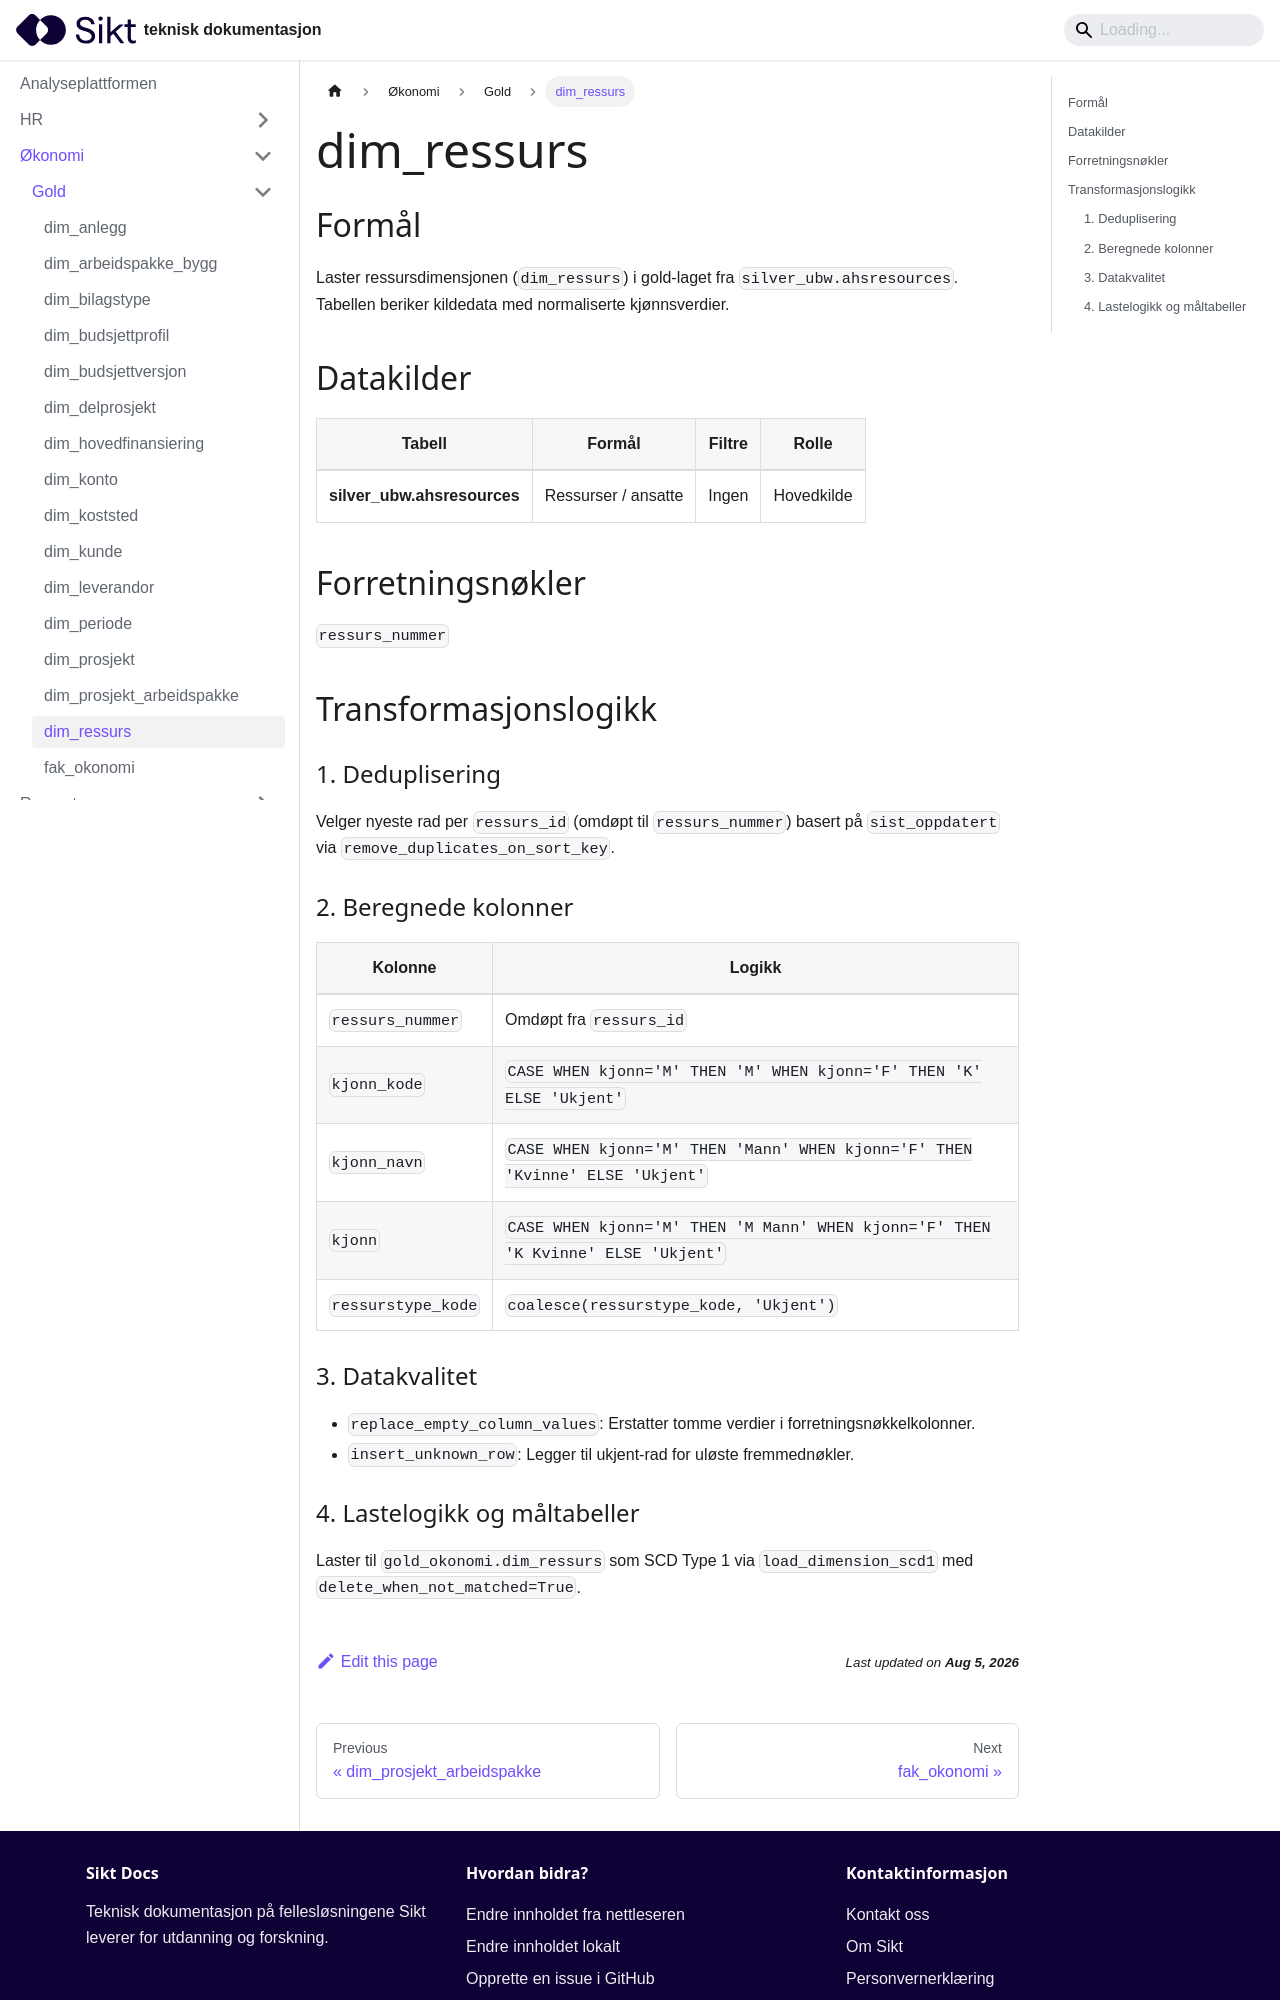

repository: sikt-no/docs · page: docs/ap/okonomi/gold/dim_ressurs/index.html · generator: docusaurus

# dim_ressurs

## Formål

Laster ressursdimensjonen (`dim_ressurs`) i gold-laget fra `silver_ubw.ahsresources`. Tabellen beriker kildedata med normaliserte kjønnsverdier.

## Datakilder

| Tabell                      | Formål              | Filtre | Rolle      |
| --------------------------- | ------------------- | ------ | ---------- |
| **silver_ubw.ahsresources** | Ressurser / ansatte | Ingen  | Hovedkilde |

## Forretningsnøkler

`ressurs_nummer`

## Transformasjonslogikk

### 1. Deduplisering

Velger nyeste rad per `ressurs_id` (omdøpt til `ressurs_nummer`) basert på `sist_oppdatert` via `remove_duplicates_on_sort_key`.

### 2. Beregnede kolonner

| Kolonne            | Logikk                                                                           |
| ------------------ | -------------------------------------------------------------------------------- |
| `ressurs_nummer`   | Omdøpt fra `ressurs_id`                                                          |
| `kjonn_kode`       | `CASE WHEN kjonn='M' THEN 'M' WHEN kjonn='F' THEN 'K' ELSE 'Ukjent'`             |
| `kjonn_navn`       | `CASE WHEN kjonn='M' THEN 'Mann' WHEN kjonn='F' THEN 'Kvinne' ELSE 'Ukjent'`     |
| `kjonn`            | `CASE WHEN kjonn='M' THEN 'M Mann' WHEN kjonn='F' THEN 'K Kvinne' ELSE 'Ukjent'` |
| `ressurstype_kode` | `coalesce(ressurstype_kode, 'Ukjent')`                                           |

### 3. Datakvalitet

- `replace_empty_column_values`: Erstatter tomme verdier i forretningsnøkkelkolonner.
- `insert_unknown_row`: Legger til ukjent-rad for uløste fremmednøkler.
